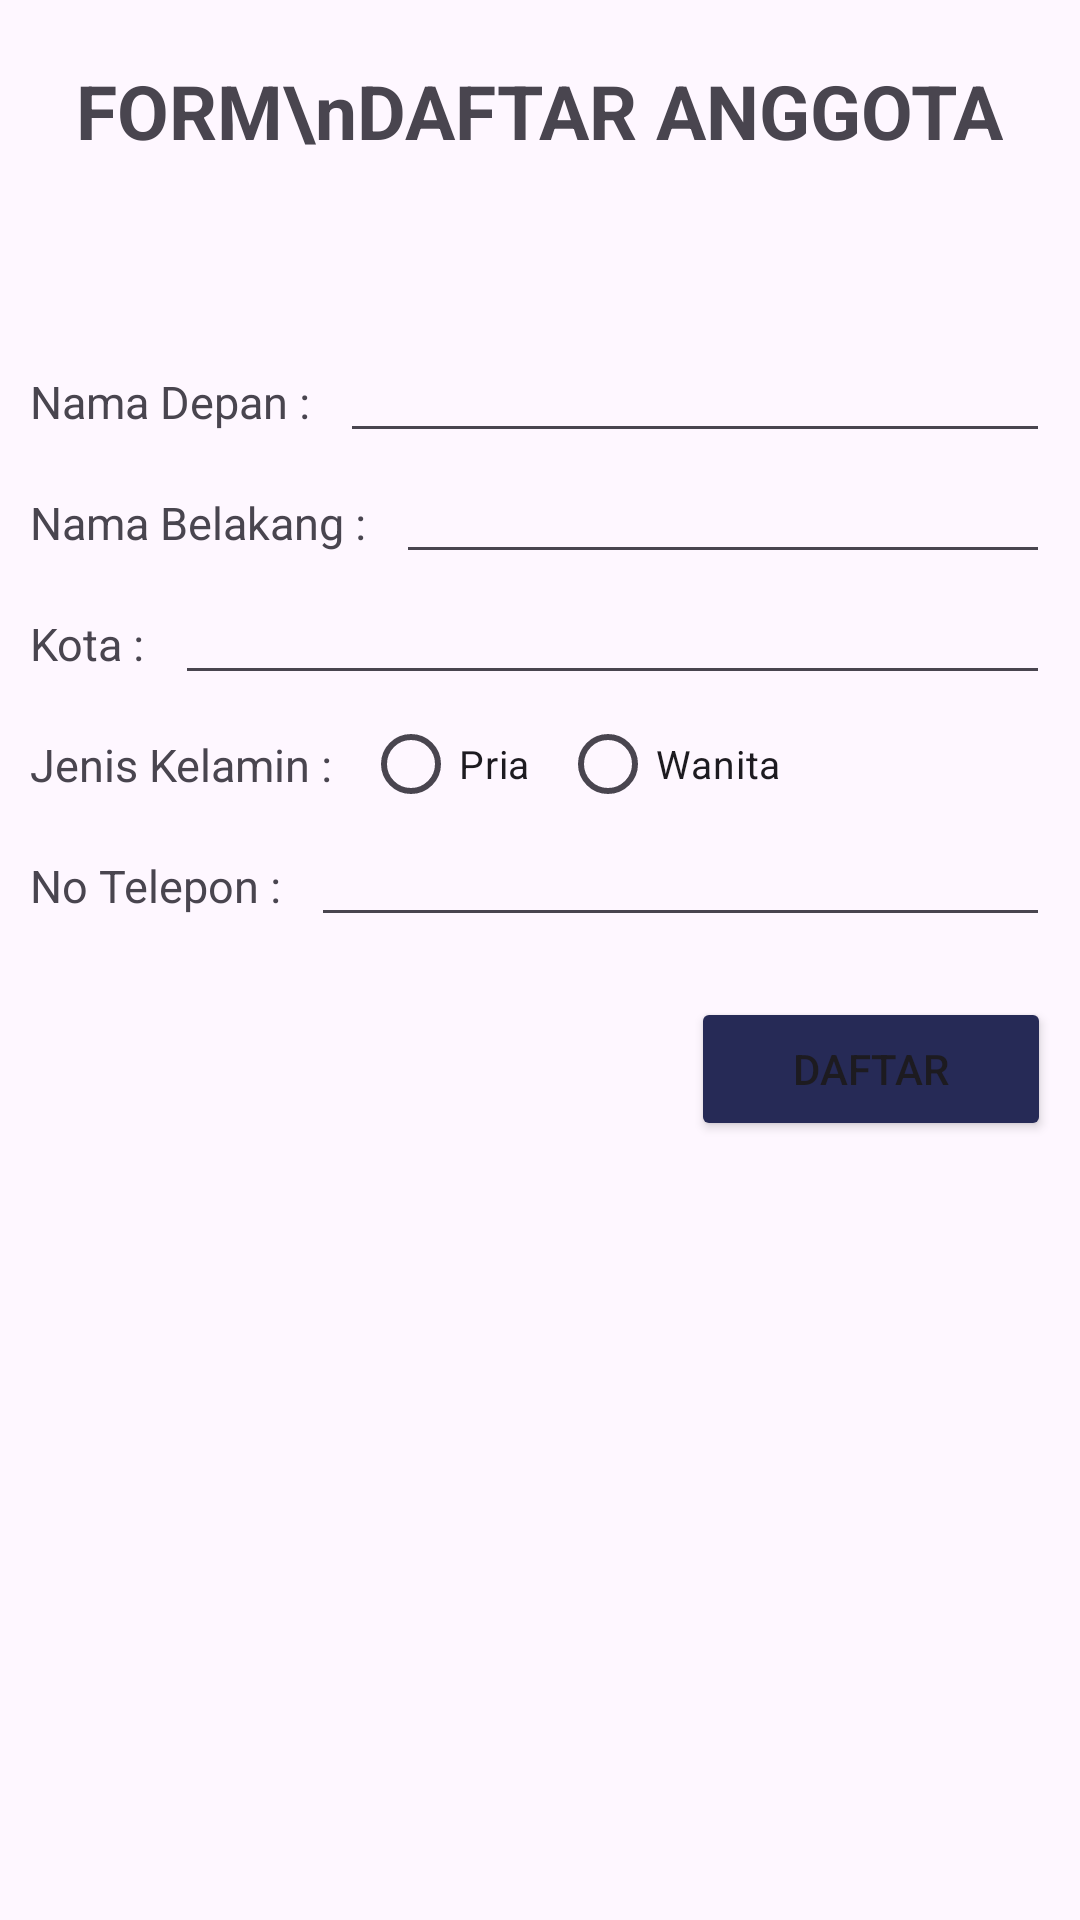

Layout XML and referenced resources for this Android screen:
<!-- AndroidManifest.xml: application theme Theme.PerpustakaanBersama -->
<!-- res/layout/activity_form_anggota.xml -->
<?xml version="1.0" encoding="utf-8"?>
<RelativeLayout xmlns:android="http://schemas.android.com/apk/res/android"
    xmlns:app="http://schemas.android.com/apk/res-auto"
    xmlns:tools="http://schemas.android.com/tools"
    android:id="@+id/main"
    android:layout_width="match_parent"
    android:layout_height="match_parent"
    tools:context=".form_anggota">


    <TextView
        android:id="@+id/judul_formAnggota"
        android:layout_width="wrap_content"
        android:layout_height="wrap_content"
        android:text="FORM\nDAFTAR ANGGOTA"
        android:layout_centerHorizontal="true"
        android:textAlignment="center"
        android:textSize="25dp"
        android:textStyle="bold"
        android:layout_marginTop="20dp"
        />

    <TextView
        android:id="@+id/label_namaDepan"
        android:layout_width="wrap_content"
        android:layout_height="wrap_content"
        android:layout_below="@+id/judul_formAnggota"
        android:inputType="textPersonName"
        android:layout_marginTop="70dp"
        android:textSize="15dp"
        android:layout_marginLeft="10dp"
        android:text="Nama Depan :"/>

    <EditText
        android:id="@+id/input_namaDepan"
        android:layout_width="match_parent"
        android:layout_height="wrap_content"
        android:textSize="15dp"
        android:layout_marginLeft="10dp"
        android:layout_marginRight="10dp"
        android:layout_marginTop="60dp"
        android:layout_below="@+id/judul_formAnggota"
        android:layout_toRightOf="@id/label_namaDepan"/>

    <TextView
        android:id="@+id/label_namaBelakang"
        android:layout_width="wrap_content"
        android:layout_height="wrap_content"
        android:layout_below="@+id/label_namaDepan"
        android:layout_marginTop="20dp"
        android:textSize="15dp"
        android:layout_marginLeft="10dp"
        android:text="Nama Belakang :"/>

    <EditText
        android:id="@+id/input_namaBelakang"
        android:layout_width="match_parent"
        android:layout_height="wrap_content"
        android:layout_marginLeft="10dp"
        android:layout_marginRight="10dp"
        android:layout_marginTop="10dp"
        android:textSize="15dp"
        android:layout_below="@+id/label_namaDepan"
        android:layout_toRightOf="@id/label_namaBelakang"/>

    <TextView
        android:id="@+id/label_kota"
        android:layout_width="wrap_content"
        android:layout_height="wrap_content"
        android:layout_below="@+id/label_namaBelakang"
        android:layout_marginTop="20dp"
        android:textSize="15dp"
        android:layout_marginLeft="10dp"
        android:text="Kota :"/>

    <EditText
        android:id="@+id/input_kota"
        android:layout_width="match_parent"
        android:layout_height="wrap_content"
        android:layout_marginLeft="10dp"
        android:layout_marginRight="10dp"
        android:layout_marginTop="10dp"
        android:textSize="15dp"
        android:layout_below="@+id/label_namaBelakang"
        android:layout_toRightOf="@id/label_kota"/>


    <TextView
        android:id="@+id/label_gender"
        android:layout_width="wrap_content"
        android:layout_height="wrap_content"
        android:layout_below="@+id/label_kota"
        android:layout_marginTop="20dp"
        android:textSize="15dp"
        android:layout_marginLeft="10dp"
        android:text="Jenis Kelamin :"/>

    <LinearLayout
        android:layout_width="wrap_content"
        android:layout_height="wrap_content"
        android:layout_toRightOf="@id/label_gender"
        android:layout_below="@id/label_kota"
        >
        <RadioGroup
            android:id="@+id/radio_gender"
            android:layout_width="wrap_content"
            android:layout_height="wrap_content"
            android:orientation="horizontal"
            >
            <RadioButton
                android:id="@+id/radio_pria"
                android:layout_width="match_parent"
                android:layout_height="30dp"
                android:layout_marginLeft="10dp"
                android:layout_marginTop="15dp"
                android:text="Pria"
                android:textSize="13dp" />

            <RadioButton
                android:id="@+id/radio_wanita"
                android:layout_width="wrap_content"
                android:layout_height="30dp"
                android:layout_marginLeft="10dp"
                android:layout_marginTop="15dp"
                android:text="Wanita"
                android:textSize="13dp" />
        </RadioGroup>
    </LinearLayout>


    <TextView
        android:id="@+id/label_telp"
        android:layout_width="wrap_content"
        android:layout_height="wrap_content"
        android:layout_below="@+id/label_gender"
        android:layout_marginTop="20dp"
        android:textSize="15dp"
        android:layout_marginLeft="10dp"
        android:text="No Telepon :"/>

    <EditText
        android:id="@+id/input_telp"
        android:layout_width="match_parent"
        android:layout_height="wrap_content"
        android:layout_marginLeft="10dp"
        android:layout_marginRight="10dp"
        android:layout_marginTop="10dp"
        android:inputType="phone"
        android:textSize="15dp"
        android:maxLength="13"
        android:layout_below="@+id/label_gender"
        android:layout_toRightOf="@id/label_telp"/>

    <Button
        android:id="@+id/button_submitDaftar"
        android:layout_width="120dp"
        android:layout_height="wrap_content"
        android:text="Daftar"
        android:layout_below="@id/input_telp"
        android:layout_marginTop="20dp"
        android:layout_marginLeft="-130dp"
        android:backgroundTint="#262A56"
        android:layout_toRightOf="@id/input_telp"
        />

</RelativeLayout>
<!-- resources referenced by this layout -->
<resources>
  <style name="Theme.PerpustakaanBersama" parent="Base.Theme.PerpustakaanBersama" />
  <style name="Base.Theme.PerpustakaanBersama" parent="Theme.Material3.DayNight.NoActionBar">
          
          
      </style>
</resources>
